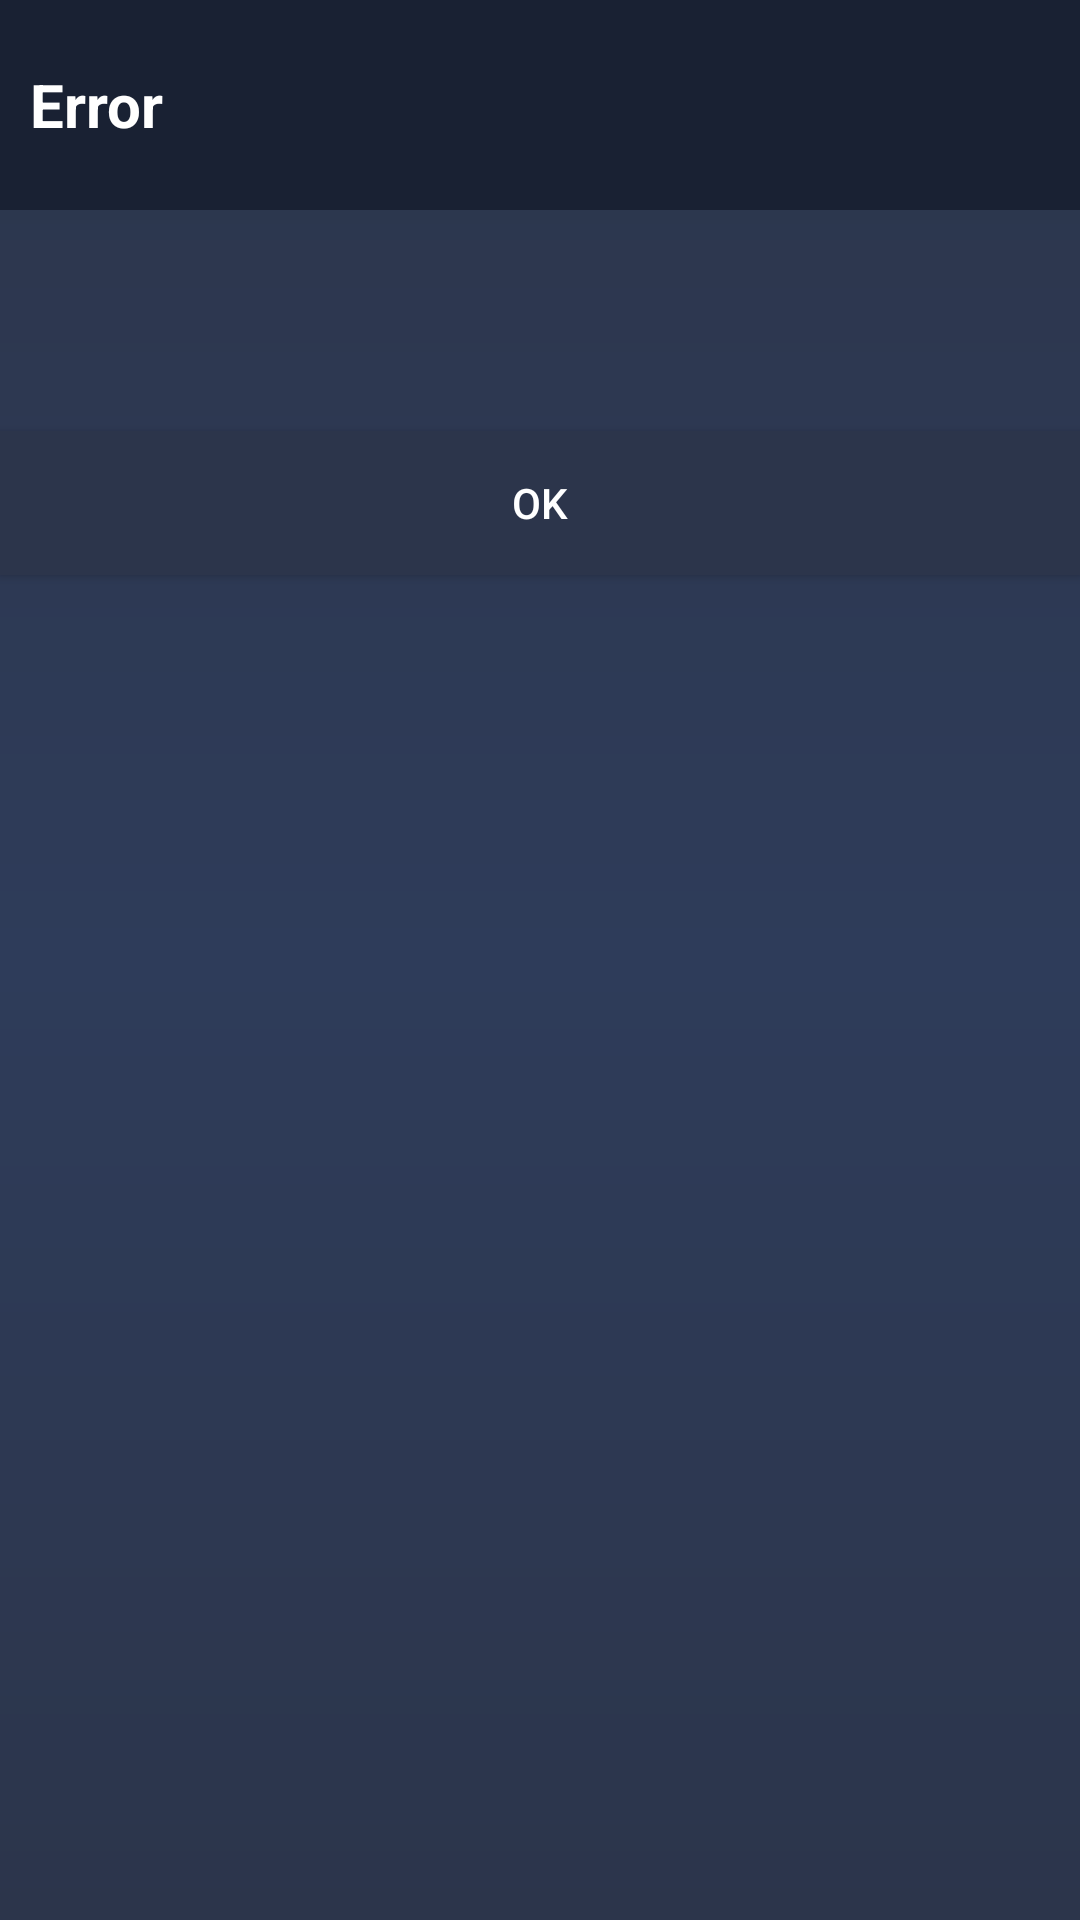

Reconstruct the res/layout file that produces this screen, plus the resources it refers to.
<!-- AndroidManifest.xml: application theme AppTheme -->
<!-- res/layout/dialog_info.xml -->
<?xml version="1.0" encoding="utf-8"?>
<RelativeLayout
    xmlns:android="http://schemas.android.com/apk/res/android" android:layout_width="match_parent"
    android:background="@drawable/app_background"
    android:layout_height="wrap_content">

    <RelativeLayout
        android:layout_width="match_parent"
        android:background="@color/dialogHeader"
        android:id="@+id/title_bar"
        android:layout_height="70dp">
        <TextView
            android:layout_width="wrap_content"
            android:layout_height="wrap_content"
            android:layout_centerVertical="true"
            android:layout_marginStart="10dp"
            android:text="Error"
            android:id="@+id/title_tv"
            android:textColor="@color/white"
            android:textSize="20dp"
            android:textStyle="bold"/>
    </RelativeLayout>

    <TextView
        android:layout_width="match_parent"
        android:layout_height="wrap_content"
        android:textAlignment="center"
        android:textColor="@color/white"
        android:textSize="25dp"
        android:paddingTop="20dp"
        android:paddingBottom="20dp"
        android:layout_below="@id/title_bar"
        android:id="@+id/error_tv"/>

    <Button
        android:layout_width="match_parent"
        android:layout_height="wrap_content"
        android:background="@color/bgBlueDark"
        android:layout_below="@+id/error_tv"
        android:text="ok"
        android:textColor="@color/white"
        android:id="@+id/ok_btn"/>

</RelativeLayout>
<!-- resources referenced by this layout -->
<resources>
  <color name="bgBlueDark">#2c354b</color>
  <color name="dialogHeader">#192133</color>
  <color name="white">#fff</color>
  <!-- drawable app_background (drawable) -->
  <?xml version="1.0" encoding="utf-8"?>
  <shape android:shape="rectangle"
      xmlns:android="http://schemas.android.com/apk/res/android">
  
      <gradient
          android:startColor="@color/bgBlueDark"
          android:centerColor="@color/bgBlueLight"
          android:endColor="@color/bgBlueDark"
          android:angle="90"/>
  
  </shape>
  <color name="bgBlueLight">#2e3c5a</color>
</resources>
